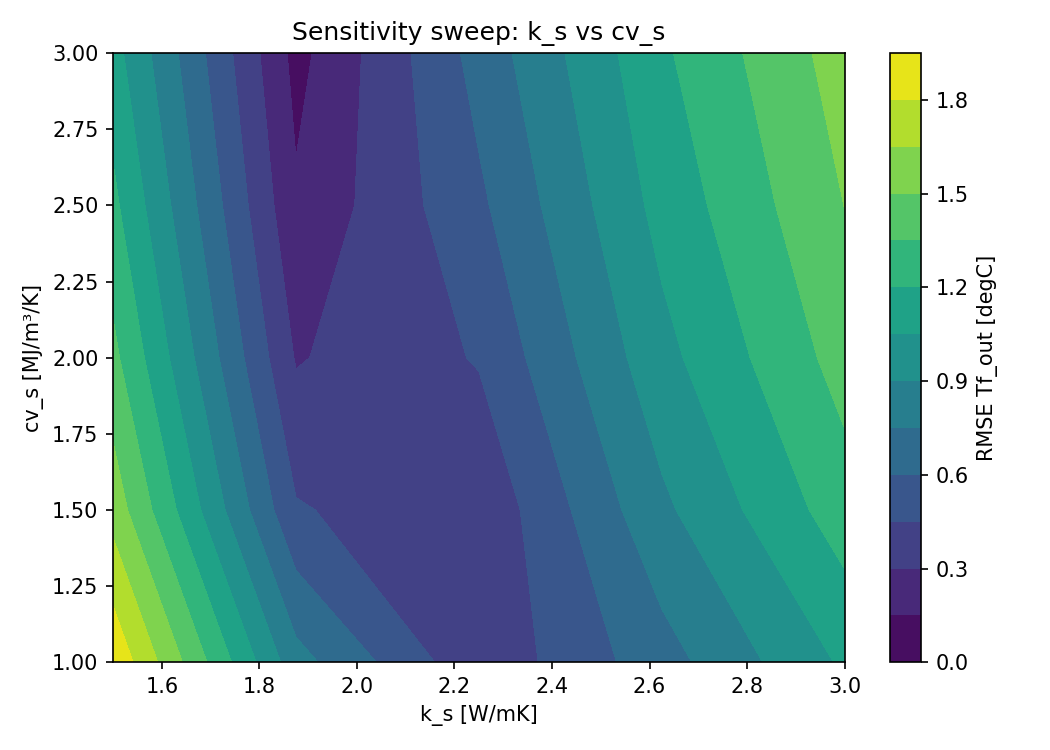

Values plotted in this chart, from the file beside it:
k_s, cv_s, rmse_out
1.5, 1000000, 1.923
1.875, 1000000, 0.8067
2.25, 1000000, 0.3369
2.625, 1000000, 0.6863
3.0, 1000000, 1.073
1.5, 1500000, 1.589
1.875, 1500000, 0.4644
2.25, 1500000, 0.3279
2.625, 1500000, 0.8678
3.0, 1500000, 1.28
1.5, 2000000, 1.388
1.875, 2000000, 0.2869
2.25, 2000000, 0.4619
2.625, 2000000, 1.003
3.0, 2000000, 1.411
1.5, 2500000, 1.236
1.875, 2500000, 0.1723
2.25, 2500000, 0.5702
2.625, 2500000, 1.1
3.0, 2500000, 1.502
1.5, 3000000, 1.108
1.875, 3000000, 0.1013
2.25, 3000000, 0.6562
2.625, 3000000, 1.175
3.0, 3000000, 1.571
